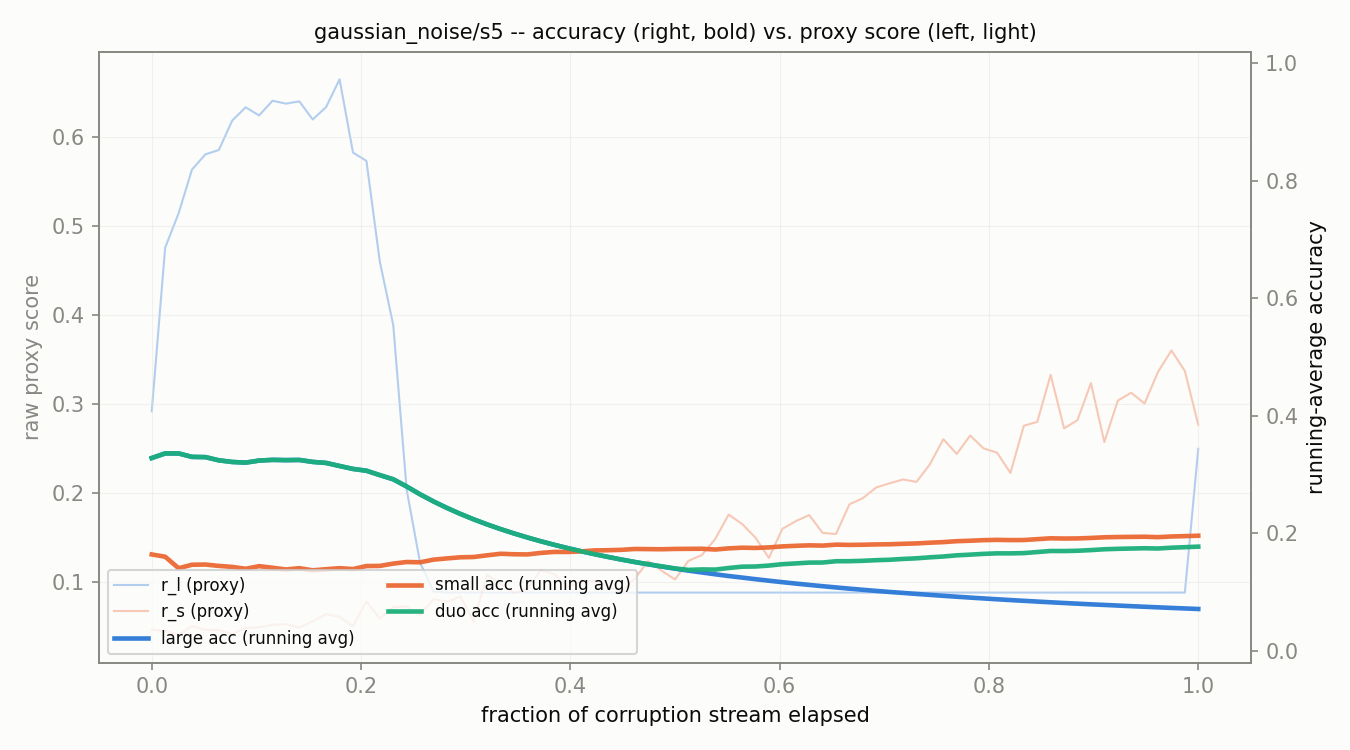

The data file committed next to this chart (first rows):
corruption, t_frac, r_l, r_s, large_acc_run, small_acc_run, duo_acc_run
gaussian_noise/s5, 0.0, 0.2922, 0.04677, 0.3281, 0.1641, 0.3281
gaussian_noise/s5, 0.01282, 0.476, 0.04509, 0.3359, 0.1602, 0.3359
gaussian_noise/s5, 0.02564, 0.5146, 0.04093, 0.3359, 0.1406, 0.3359
gaussian_noise/s5, 0.03846, 0.5639, 0.05069, 0.3301, 0.1465, 0.3301
gaussian_noise/s5, 0.05128, 0.581, 0.04646, 0.3297, 0.1469, 0.3297
gaussian_noise/s5, 0.0641, 0.5858, 0.04637, 0.3242, 0.1445, 0.3242
gaussian_noise/s5, 0.07692, 0.619, 0.04177, 0.3214, 0.1429, 0.3214
gaussian_noise/s5, 0.08974, 0.6339, 0.04878, 0.3203, 0.1396, 0.3203
gaussian_noise/s5, 0.1026, 0.6247, 0.04933, 0.3238, 0.1441, 0.3238
gaussian_noise/s5, 0.1154, 0.6412, 0.05216, 0.325, 0.1414, 0.325
gaussian_noise/s5, 0.1282, 0.638, 0.05286, 0.3246, 0.1385, 0.3246
gaussian_noise/s5, 0.141, 0.6405, 0.04919, 0.3249, 0.1406, 0.3249
gaussian_noise/s5, 0.1538, 0.6201, 0.05615, 0.3215, 0.137, 0.3215
gaussian_noise/s5, 0.1667, 0.6342, 0.06402, 0.3198, 0.139, 0.3198
gaussian_noise/s5, 0.1795, 0.6653, 0.06114, 0.3146, 0.1406, 0.3146
gaussian_noise/s5, 0.1923, 0.583, 0.05058, 0.3096, 0.1392, 0.3096
gaussian_noise/s5, 0.2051, 0.5736, 0.07836, 0.3065, 0.1443, 0.3065
gaussian_noise/s5, 0.2179, 0.4603, 0.0592, 0.299, 0.1445, 0.299
gaussian_noise/s5, 0.2308, 0.3891, 0.07207, 0.2919, 0.1484, 0.2919
gaussian_noise/s5, 0.2436, 0.204, 0.07271, 0.2797, 0.1512, 0.2797
gaussian_noise/s5, 0.2564, 0.1219, 0.06324, 0.2664, 0.1507, 0.2664
gaussian_noise/s5, 0.2692, 0.08979, 0.08107, 0.2543, 0.1552, 0.2543
gaussian_noise/s5, 0.2821, 0.08837, 0.07807, 0.2432, 0.1573, 0.2432
gaussian_noise/s5, 0.2949, 0.08839, 0.08395, 0.2331, 0.1592, 0.2331
gaussian_noise/s5, 0.3077, 0.08837, 0.05575, 0.2238, 0.1597, 0.2238
gaussian_noise/s5, 0.3205, 0.08838, 0.1084, 0.2151, 0.1626, 0.2151
gaussian_noise/s5, 0.3333, 0.08838, 0.0984, 0.2072, 0.1652, 0.2072
gaussian_noise/s5, 0.3462, 0.08838, 0.08803, 0.1998, 0.1643, 0.1998
gaussian_noise/s5, 0.359, 0.08838, 0.09292, 0.1929, 0.1641, 0.1929
gaussian_noise/s5, 0.3718, 0.08838, 0.1136, 0.1865, 0.1667, 0.1865
gaussian_noise/s5, 0.3846, 0.08837, 0.1093, 0.1804, 0.1683, 0.1804
gaussian_noise/s5, 0.3974, 0.08838, 0.09481, 0.1748, 0.1682, 0.1748
gaussian_noise/s5, 0.4103, 0.08838, 0.1005, 0.1695, 0.1693, 0.1695
gaussian_noise/s5, 0.4231, 0.08838, 0.1018, 0.1645, 0.171, 0.1645
gaussian_noise/s5, 0.4359, 0.08838, 0.0958, 0.1598, 0.1712, 0.1598
gaussian_noise/s5, 0.4487, 0.08838, 0.08938, 0.1554, 0.1719, 0.1554
gaussian_noise/s5, 0.4615, 0.08838, 0.104, 0.1512, 0.1734, 0.1512
gaussian_noise/s5, 0.4744, 0.08838, 0.1237, 0.1472, 0.1731, 0.1474
gaussian_noise/s5, 0.4872, 0.08839, 0.1131, 0.1434, 0.1729, 0.1438
gaussian_noise/s5, 0.5, 0.08838, 0.1031, 0.1398, 0.1734, 0.1402
gaussian_noise/s5, 0.5128, 0.08838, 0.124, 0.1364, 0.1736, 0.1378
gaussian_noise/s5, 0.5256, 0.08838, 0.1306, 0.1334, 0.1737, 0.1386
gaussian_noise/s5, 0.5385, 0.08838, 0.1487, 0.1303, 0.1724, 0.1383
gaussian_noise/s5, 0.5513, 0.08838, 0.1761, 0.1273, 0.1744, 0.141
gaussian_noise/s5, 0.5641, 0.08839, 0.1655, 0.1247, 0.1755, 0.1432
gaussian_noise/s5, 0.5769, 0.08839, 0.1502, 0.1219, 0.1751, 0.1435
gaussian_noise/s5, 0.5897, 0.08838, 0.1273, 0.1193, 0.176, 0.1451
gaussian_noise/s5, 0.6026, 0.08839, 0.16, 0.1169, 0.1777, 0.1475
gaussian_noise/s5, 0.6154, 0.08839, 0.1687, 0.1145, 0.1787, 0.1488
gaussian_noise/s5, 0.6282, 0.08839, 0.1755, 0.1122, 0.1795, 0.1502
gaussian_noise/s5, 0.641, 0.08839, 0.1555, 0.11, 0.1791, 0.1503
gaussian_noise/s5, 0.6538, 0.08839, 0.1542, 0.1079, 0.1807, 0.1525
gaussian_noise/s5, 0.6667, 0.08838, 0.1876, 0.1058, 0.1803, 0.1526
gaussian_noise/s5, 0.6795, 0.08839, 0.1945, 0.1039, 0.1806, 0.1532
gaussian_noise/s5, 0.6923, 0.08839, 0.2065, 0.102, 0.1811, 0.1543
gaussian_noise/s5, 0.7051, 0.08839, 0.2112, 0.1002, 0.1814, 0.155
gaussian_noise/s5, 0.7179, 0.08839, 0.2155, 0.09855, 0.1822, 0.1564
gaussian_noise/s5, 0.7308, 0.08838, 0.2128, 0.09685, 0.1828, 0.1575
gaussian_noise/s5, 0.7436, 0.08839, 0.2326, 0.09521, 0.1841, 0.1592
gaussian_noise/s5, 0.7564, 0.08839, 0.2608, 0.09362, 0.185, 0.1605
... 19 more rows
